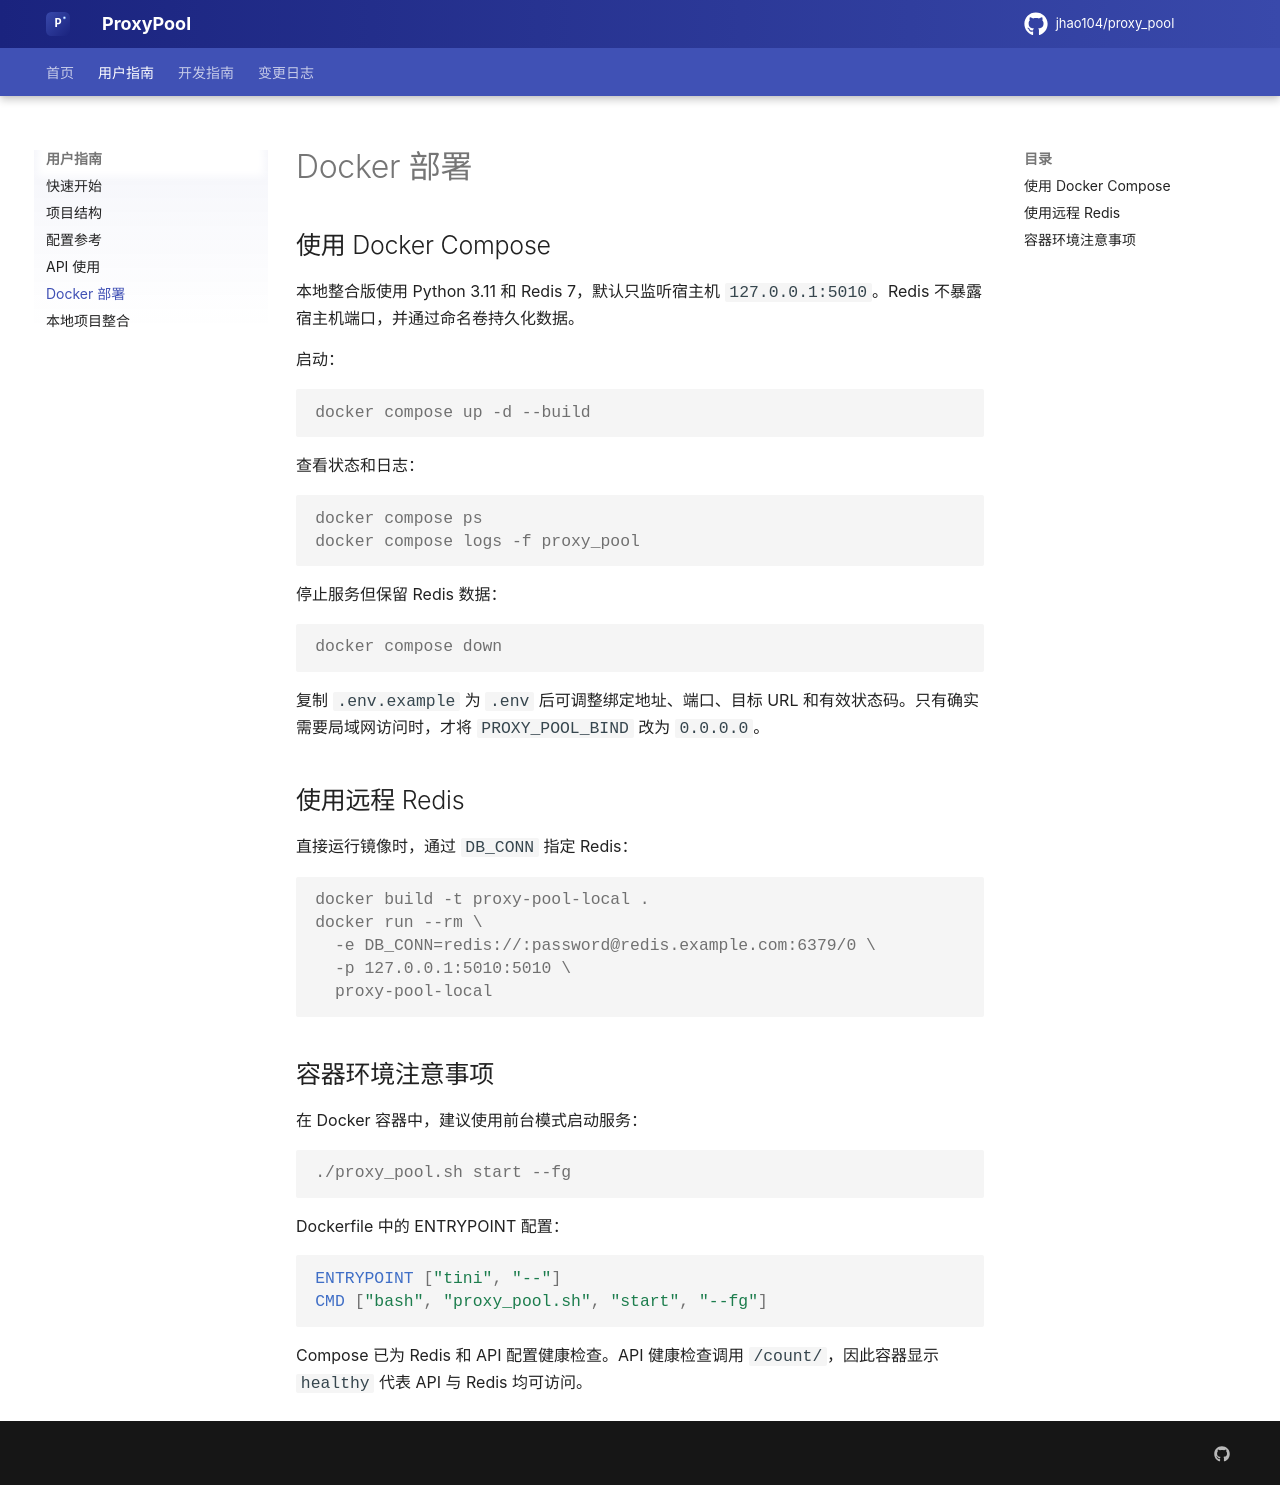

repository: coolxll/proxy_pool · page: docker/index.html · generator: mkdocs

# Docker 部署

## 使用 Docker Compose

本地整合版使用 Python 3.11 和 Redis 7，默认只监听宿主机 `127.0.0.1:5010`。Redis 不暴露宿主机端口，并通过命名卷持久化数据。

启动：

```console
docker compose up -d --build
```

查看状态和日志：

```console
docker compose ps
docker compose logs -f proxy_pool
```

停止服务但保留 Redis 数据：

```console
docker compose down
```

复制 `.env.example` 为 `.env` 后可调整绑定地址、端口、目标 URL 和有效状态码。只有确实需要局域网访问时，才将 `PROXY_POOL_BIND` 改为 `0.0.0.0`。

## 使用远程 Redis

直接运行镜像时，通过 `DB_CONN` 指定 Redis：

```console
docker build -t proxy-pool-local .
docker run --rm \
  -e DB_CONN=redis://:password@redis.example.com:6379/0 \
  -p 127.0.0.1:5010:5010 \
  proxy-pool-local
```

## 容器环境注意事项

在 Docker 容器中，建议使用前台模式启动服务：

```console
./proxy_pool.sh start --fg
```

Dockerfile 中的 ENTRYPOINT 配置：

```dockerfile
ENTRYPOINT ["tini", "--"]
CMD ["bash", "proxy_pool.sh", "start", "--fg"]
```

Compose 已为 Redis 和 API 配置健康检查。API 健康检查调用 `/count/`，因此容器显示 `healthy` 代表 API 与 Redis 均可访问。
